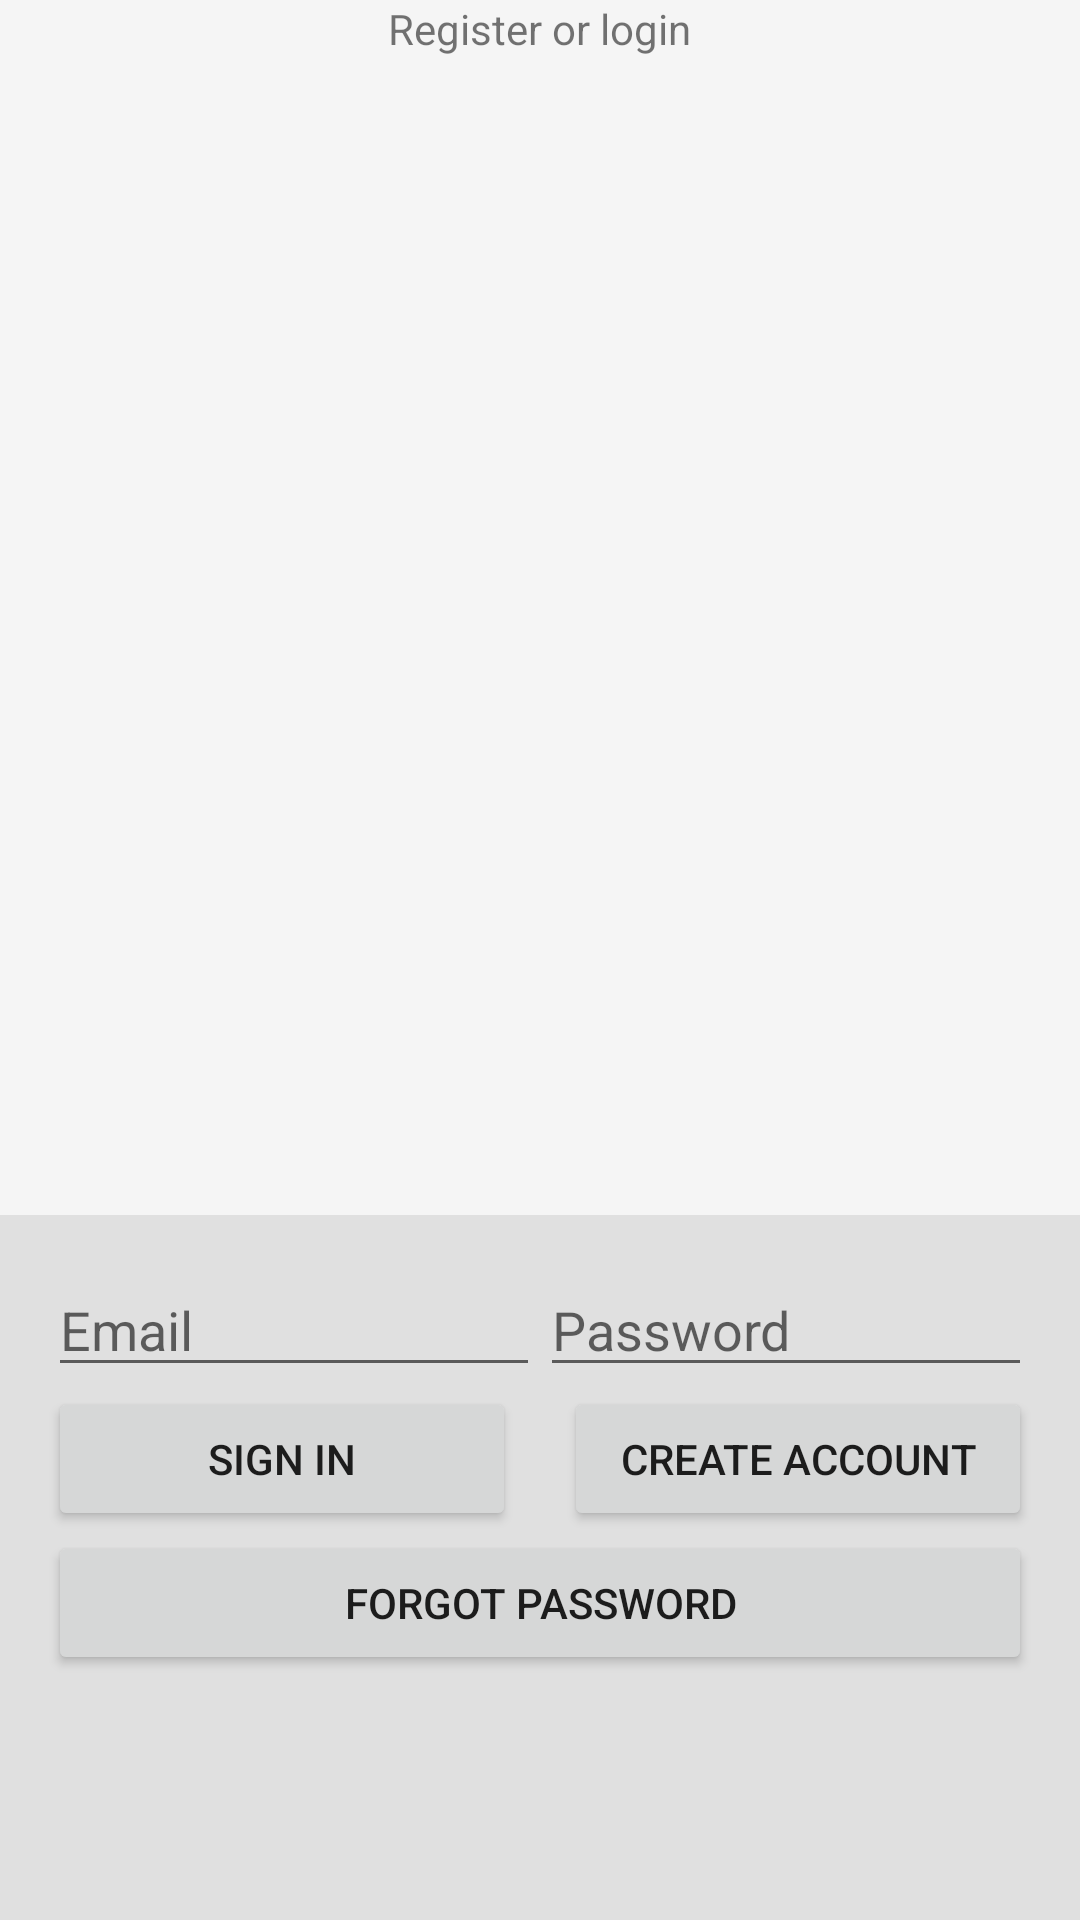

Write the Android layout XML for this screen, with the resource values it uses.
<!-- AndroidManifest.xml: application theme AppTheme -->
<!-- res/layout/activity_emailpassword.xml -->
<?xml version="1.0" encoding="utf-8"?>
<LinearLayout xmlns:android="http://schemas.android.com/apk/res/android"
    xmlns:tools="http://schemas.android.com/tools"
    xmlns:app="http://schemas.android.com/apk/res-auto"
    android:id="@+id/main_layout"
    android:layout_width="match_parent"
    android:layout_height="match_parent"
    android:background="@color/grey_100"
    android:orientation="vertical"
    android:weightSum="4">


    <LinearLayout
        android:layout_width="match_parent"
        android:layout_height="0dp"
        android:layout_weight="3"
        android:gravity="center_horizontal"
        android:orientation="vertical">


        <TextView
            android:id="@+id/hint"
            android:layout_width="wrap_content"
            android:layout_height="wrap_content"
            android:layout_marginBottom="@dimen/title_bottom_margin"
            android:text="@string/log_in_title_text"
            android:theme="@style/ThemeOverlay.MyTitleText" />


    </LinearLayout>

    <androidx.constraintlayout.widget.ConstraintLayout
        android:layout_width="match_parent"
        android:layout_height="100dp"
        android:layout_weight="1"
        android:background="@color/grey_300"
        android:gravity="center_vertical"
        android:paddingTop="16dp">

        <androidx.constraintlayout.widget.Guideline
            android:id="@+id/guideline"
            android:layout_width="wrap_content"
            android:layout_height="wrap_content"
            android:orientation="vertical"
            app:layout_constraintGuide_percent="0.5" />

        <EditText
            android:id="@+id/fieldEmail"
            android:layout_width="0dp"
            android:layout_height="wrap_content"
            android:layout_marginStart="16dp"
            android:layout_marginLeft="16dp"
            android:hint="@string/hint_email"
            android:inputType="textEmailAddress"
            app:layout_constraintEnd_toStartOf="@+id/guideline"
            app:layout_constraintStart_toStartOf="parent"
            app:layout_constraintTop_toTopOf="parent" />

        <EditText
            android:id="@+id/fieldPassword"
            android:layout_width="0dp"
            android:layout_height="wrap_content"
            android:layout_marginEnd="16dp"
            android:layout_marginRight="16dp"
            android:hint="@string/hint_password"
            android:inputType="textPassword"
            app:layout_constraintEnd_toEndOf="parent"
            app:layout_constraintStart_toStartOf="@+id/guideline"
            app:layout_constraintTop_toTopOf="parent" />

        <androidx.constraintlayout.widget.Group
            android:id="@+id/emailPasswordFields"
            android:layout_width="wrap_content"
            android:layout_height="wrap_content"
            android:visibility="visible"
            app:constraint_referenced_ids="fieldEmail, fieldPassword" />

        <Button
            android:id="@+id/emailSignInButton"
            android:layout_width="0dp"
            android:layout_height="wrap_content"
            android:layout_marginStart="16dp"
            android:layout_marginLeft="16dp"
            android:layout_marginEnd="@dimen/button_horizontal_margin"
            android:layout_marginRight="@dimen/button_horizontal_margin"
            android:text="@string/sign_in"
            android:theme="@style/ThemeOverlay.MyDarkButton"
            app:layout_constraintEnd_toStartOf="@+id/guideline"
            app:layout_constraintStart_toStartOf="parent"
            app:layout_constraintTop_toBottomOf="@+id/fieldEmail" />

        <Button
            android:id="@+id/emailCreateAccountButton"
            android:layout_width="0dp"
            android:layout_height="wrap_content"
            android:layout_marginStart="@dimen/button_horizontal_margin"
            android:layout_marginLeft="@dimen/button_horizontal_margin"
            android:layout_marginEnd="16dp"
            android:layout_marginRight="16dp"
            android:text="@string/create_account"
            android:theme="@style/ThemeOverlay.MyDarkButton"
            app:layout_constraintEnd_toEndOf="parent"
            app:layout_constraintStart_toStartOf="@+id/guideline"
            app:layout_constraintTop_toBottomOf="@+id/fieldPassword"/>

        <Button
            android:id="@+id/passwordForgotButton"
            android:layout_width="0dp"
            android:layout_height="wrap_content"
            android:layout_marginStart="16dp"
            android:layout_marginEnd="16dp"
            android:text="@string/forgot_password"
            android:theme="@style/ThemeOverlay.MyDarkButton"
            app:layout_constraintEnd_toEndOf="parent"
            app:layout_constraintHorizontal_bias="1.0"
            app:layout_constraintStart_toStartOf="parent"
            app:layout_constraintTop_toBottomOf="@+id/emailCreateAccountButton" />

        

        <androidx.constraintlayout.widget.Group
            android:id="@+id/emailPasswordButtons"
            android:layout_width="wrap_content"
            android:layout_height="wrap_content"
            android:visibility="visible"
            app:constraint_referenced_ids="emailCreateAccountButton, emailSignInButton, passwordForgotButton"
            tools:layout_editor_absoluteY="16dp" />


        <Button
            android:layout_width="0dp"
            android:layout_marginStart="16dp"
            android:layout_marginEnd="16dp"
            android:id="@+id/signOutButton"
            android:layout_height="wrap_content"
            android:text="@string/sign_out"
            android:theme="@style/ThemeOverlay.MyDarkButton"
            app:layout_constraintEnd_toStartOf="@+id/guideline"
            app:layout_constraintStart_toStartOf="parent"
            app:layout_constraintTop_toTopOf="parent" />

        <Button
            android:layout_width="0dp"
            android:layout_marginStart="16dp"
            android:layout_marginEnd="16dp"
            android:id="@+id/reloadButton"
            style="@style/Widget.AppCompat.Button.Colored"
            android:layout_height="wrap_content"
            android:text="@string/reload"
            android:theme="@style/ThemeOverlay.MyDarkButton"
            app:layout_constraintEnd_toEndOf="parent"
            app:layout_constraintStart_toStartOf="@+id/guideline"
            app:layout_constraintTop_toTopOf="parent" />

        <androidx.constraintlayout.widget.Group
            android:id="@+id/signedInButtons"
            android:layout_width="wrap_content"
            android:layout_height="wrap_content"
            android:visibility="gone"
            app:constraint_referenced_ids="signOutButton, reloadButton" />
        <Button
            android:id="@+id/signOutButton_2"
            android:layout_width="0dp"
            android:layout_height="wrap_content"
            android:layout_marginStart="16dp"
            android:layout_marginLeft="16dp"
            android:layout_marginEnd="@dimen/button_horizontal_margin"
            android:layout_marginRight="@dimen/button_horizontal_margin"
            android:text="@string/sign_out"
            android:theme="@style/ThemeOverlay.MyDarkButton"
            app:layout_constraintEnd_toStartOf="@+id/guideline"
            app:layout_constraintStart_toStartOf="parent"
            app:layout_constraintTop_toBottomOf="@+id/fieldEmail" />

        <Button
            android:id="@+id/goToMessengerButton"
            android:layout_width="0dp"
            android:layout_height="wrap_content"
            android:layout_marginStart="@dimen/button_horizontal_margin"
            android:layout_marginLeft="@dimen/button_horizontal_margin"
            android:layout_marginEnd="16dp"
            android:layout_marginRight="16dp"
            android:text="@string/goToMessenger"
            android:theme="@style/ThemeOverlay.MyDarkButton"
            app:layout_constraintEnd_toEndOf="parent"
            app:layout_constraintStart_toStartOf="@+id/guideline"
            app:layout_constraintTop_toBottomOf="@+id/fieldPassword"/>




        <androidx.constraintlayout.widget.Group
            android:id="@+id/finalRegButtons"
            android:layout_width="wrap_content"
            android:layout_height="wrap_content"
            android:visibility="gone"
            app:constraint_referenced_ids="goToMessengerButton, signOutButton_2"
            tools:layout_editor_absoluteY="16dp" />

    </androidx.constraintlayout.widget.ConstraintLayout>
</LinearLayout>
<!-- resources referenced by this layout -->
<resources>
  <color name="grey_100">#F5F5F5</color>
  <color name="grey_300">#E0E0E0</color>
  <dimen name="button_horizontal_margin">8dp</dimen>
  <dimen name="title_bottom_margin">16dp</dimen>
  <string name="create_account">Create Account</string>
  <string name="forgot_password">Forgot password</string>
  <string name="goToMessenger">Go to Messenger</string>
  <string name="hint_email">Email</string>
  <string name="hint_password">Password</string>
  <string name="log_in_title_text">Register or login</string>
  <string name="reload">Reload</string>
  <string name="sign_in">Sign In</string>
  <string name="sign_out">Sign Out</string>
</resources>
